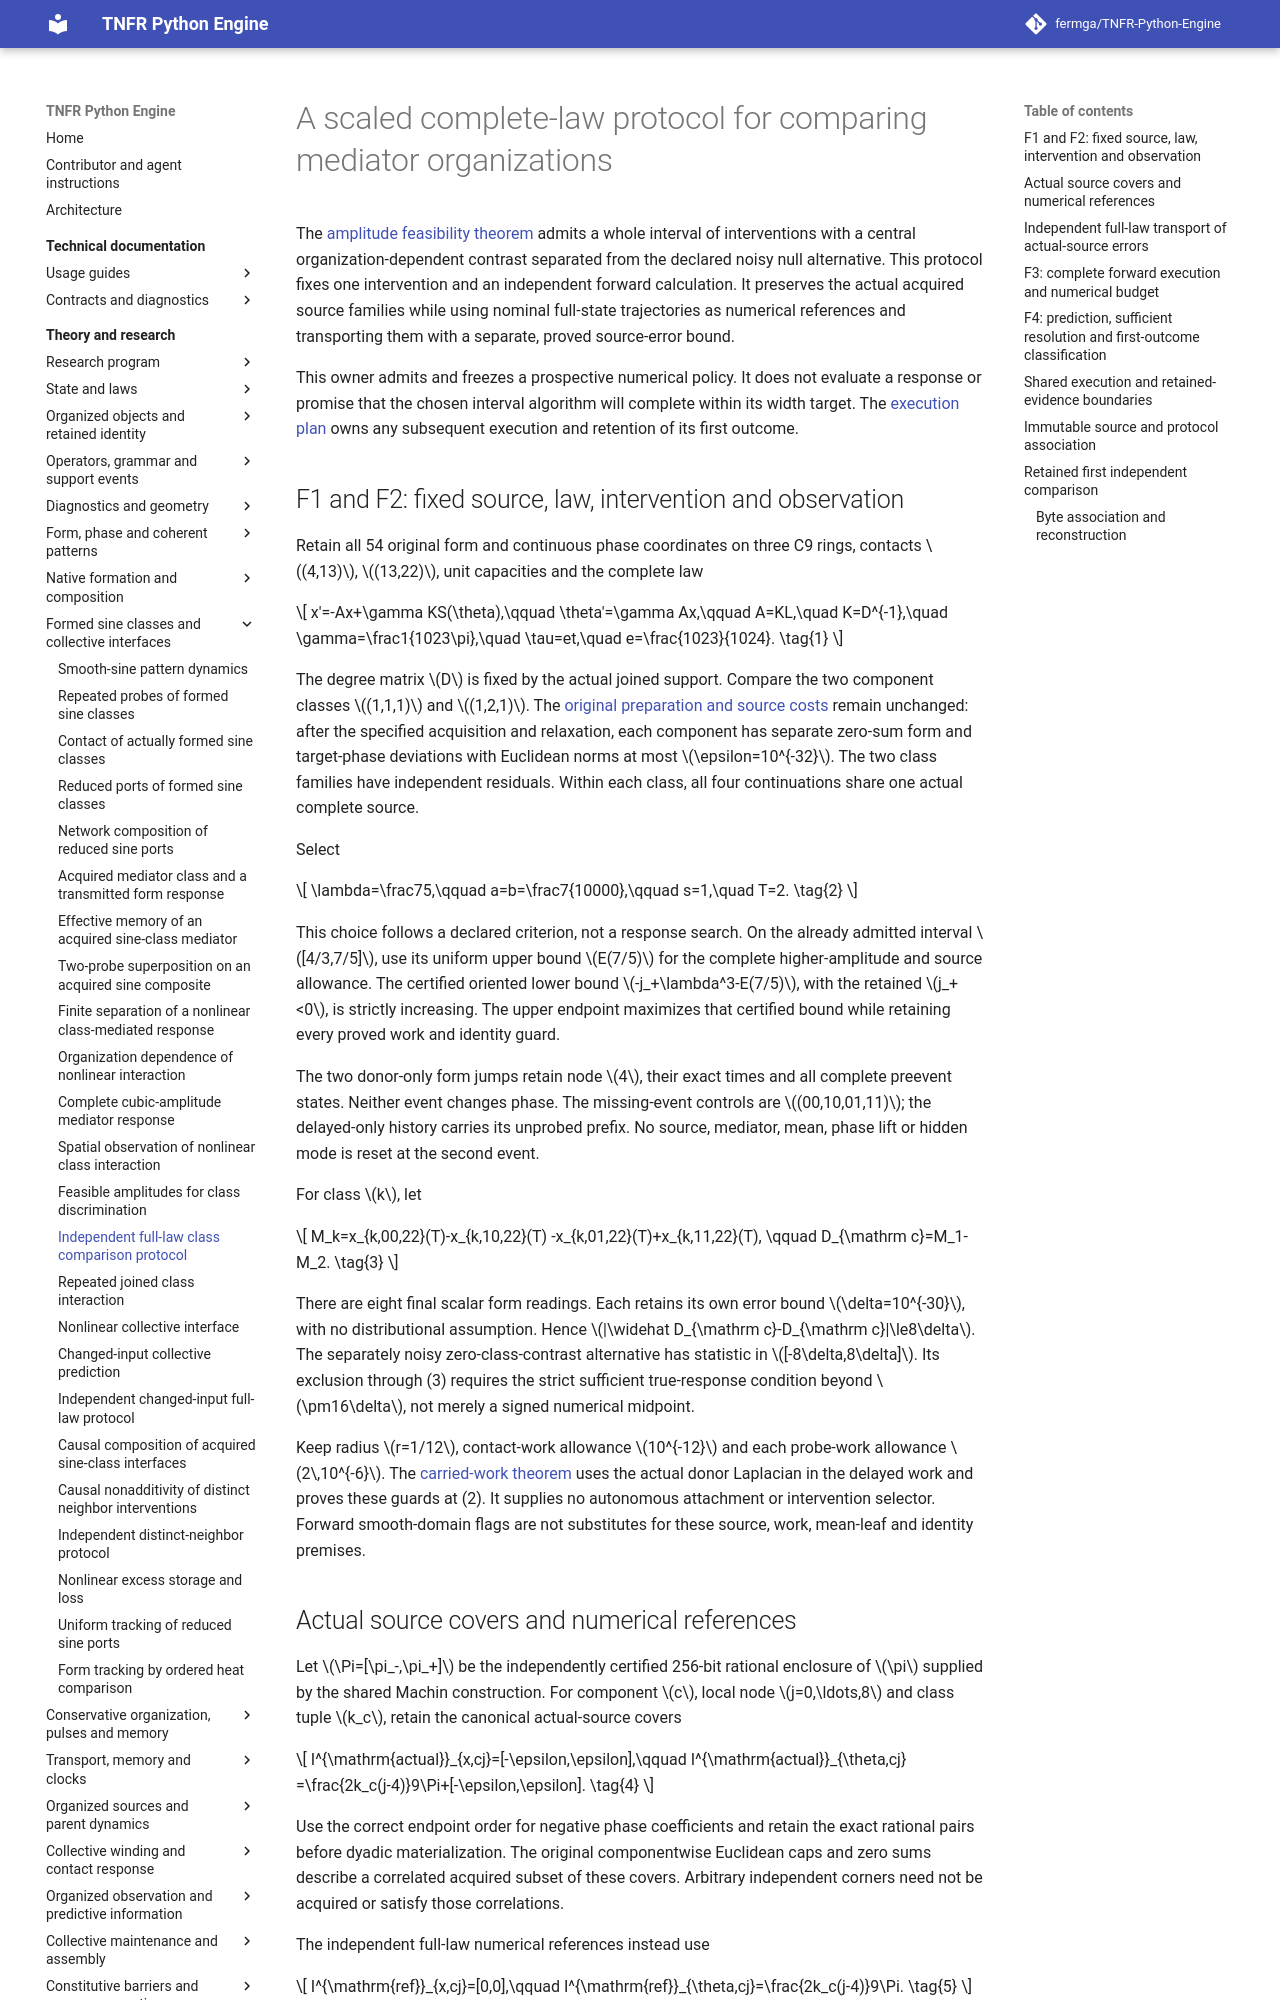

repository: fermga/TNFR-Python-Engine · page: theory/nodal/SINE_CLASS_COMPARISON_PROTOCOL/index.html · generator: mkdocs

# A scaled complete-law protocol for comparing mediator organizations

<a id="sine-class-comparison-protocol"></a>

The [amplitude feasibility theorem](SINE_CLASS_AMPLITUDE_FEASIBILITY.md#sine-amplitude-feasible-interval)
admits a whole interval of interventions with a central
organization-dependent contrast separated from the declared noisy null
alternative. This protocol fixes one intervention and an independent
forward calculation. It preserves the actual acquired source families
while using nominal full-state trajectories as numerical references and
transporting them with a separate, proved source-error bound.

This owner admits and freezes a prospective numerical policy. It does
not evaluate a response or promise that the chosen interval algorithm
will complete within its width target. The
[execution plan](../research/FIVE_STAGE_EXECUTION_PLAN.md#current-g3-gate)
owns any subsequent execution and retention of its first outcome.

<a id="sine-comparison-fixed-intervention"></a>
## F1 and F2: fixed source, law, intervention and observation

Retain all 54 original form and continuous phase coordinates on three
C9 rings, contacts \((4,13)\), \((13,22)\), unit capacities and
the complete law
\[
 x'=-Ax+\gamma KS(\theta),\qquad \theta'=\gamma Ax,\qquad
 A=KL,\quad K=D^{-1},\quad
 \gamma=\frac1{1023\pi},\quad \tau=et,\quad e=\frac{1023}{1024}.
 \tag{1}
\]
The degree matrix \(D\) is fixed by the actual joined support. Compare
the two component classes \((1,1,1)\) and \((1,2,1)\).
The [original preparation and source costs](SINE_CLASS_NONLINEAR_ORGANIZATION.md#sine-nonlinear-organization-source)
remain unchanged: after the specified acquisition and relaxation,
each component has separate zero-sum form and target-phase deviations
with Euclidean norms at most \(\epsilon=10^{-32}\). The two class
families have independent residuals. Within each class, all four
continuations share one actual complete source.

Select
\[
 \lambda=\frac75,\qquad a=b=\frac7{10000},\qquad
 s=1,\quad T=2.
 \tag{2}
\]
This choice follows a declared criterion, not a response search.
On the already admitted interval \([4/3,7/5]\), use its uniform
upper bound \(E(7/5)\) for the complete higher-amplitude and source
allowance. The certified oriented lower bound
\(-j_+\lambda^3-E(7/5)\), with the retained \(j_+<0\), is strictly
increasing. The upper endpoint maximizes that certified bound while
retaining every proved work and identity guard.

The two donor-only form jumps retain node \(4\), their exact times
and all complete preevent states. Neither event changes phase.
The missing-event controls are \((00,10,01,11)\); the delayed-only
history carries its unprobed prefix. No source, mediator, mean,
phase lift or hidden mode is reset at the second event.

For class \(k\), let
\[
 M_k=x_{k,00,22}(T)-x_{k,10,22}(T)
                  -x_{k,01,22}(T)+x_{k,11,22}(T),
 \qquad D_{\mathrm c}=M_1-M_2.
 \tag{3}
\]
There are eight final scalar form readings. Each retains its own
error bound \(\delta=10^{-30}\), with no distributional assumption.
Hence \(|\widehat D_{\mathrm c}-D_{\mathrm c}|\le8\delta\).
The separately noisy zero-class-contrast alternative has statistic
in \([-8\delta,8\delta]\). Its exclusion through (3) requires the
strict sufficient true-response condition beyond \(\pm16\delta\),
not merely a signed numerical midpoint.

Keep radius \(r=1/12\), contact-work allowance \(10^{-12}\) and
each probe-work allowance \(2\,10^{-6}\). The
[carried-work theorem](SINE_CLASS_AMPLITUDE_FEASIBILITY.md#sine-amplitude-carried-work)
uses the actual donor Laplacian in the delayed work and proves these
guards at (2). It supplies no autonomous attachment or intervention
selector. Forward smooth-domain flags are not substitutes for these
source, work, mean-leaf and identity premises.

<a id="sine-comparison-source-reference"></a>
